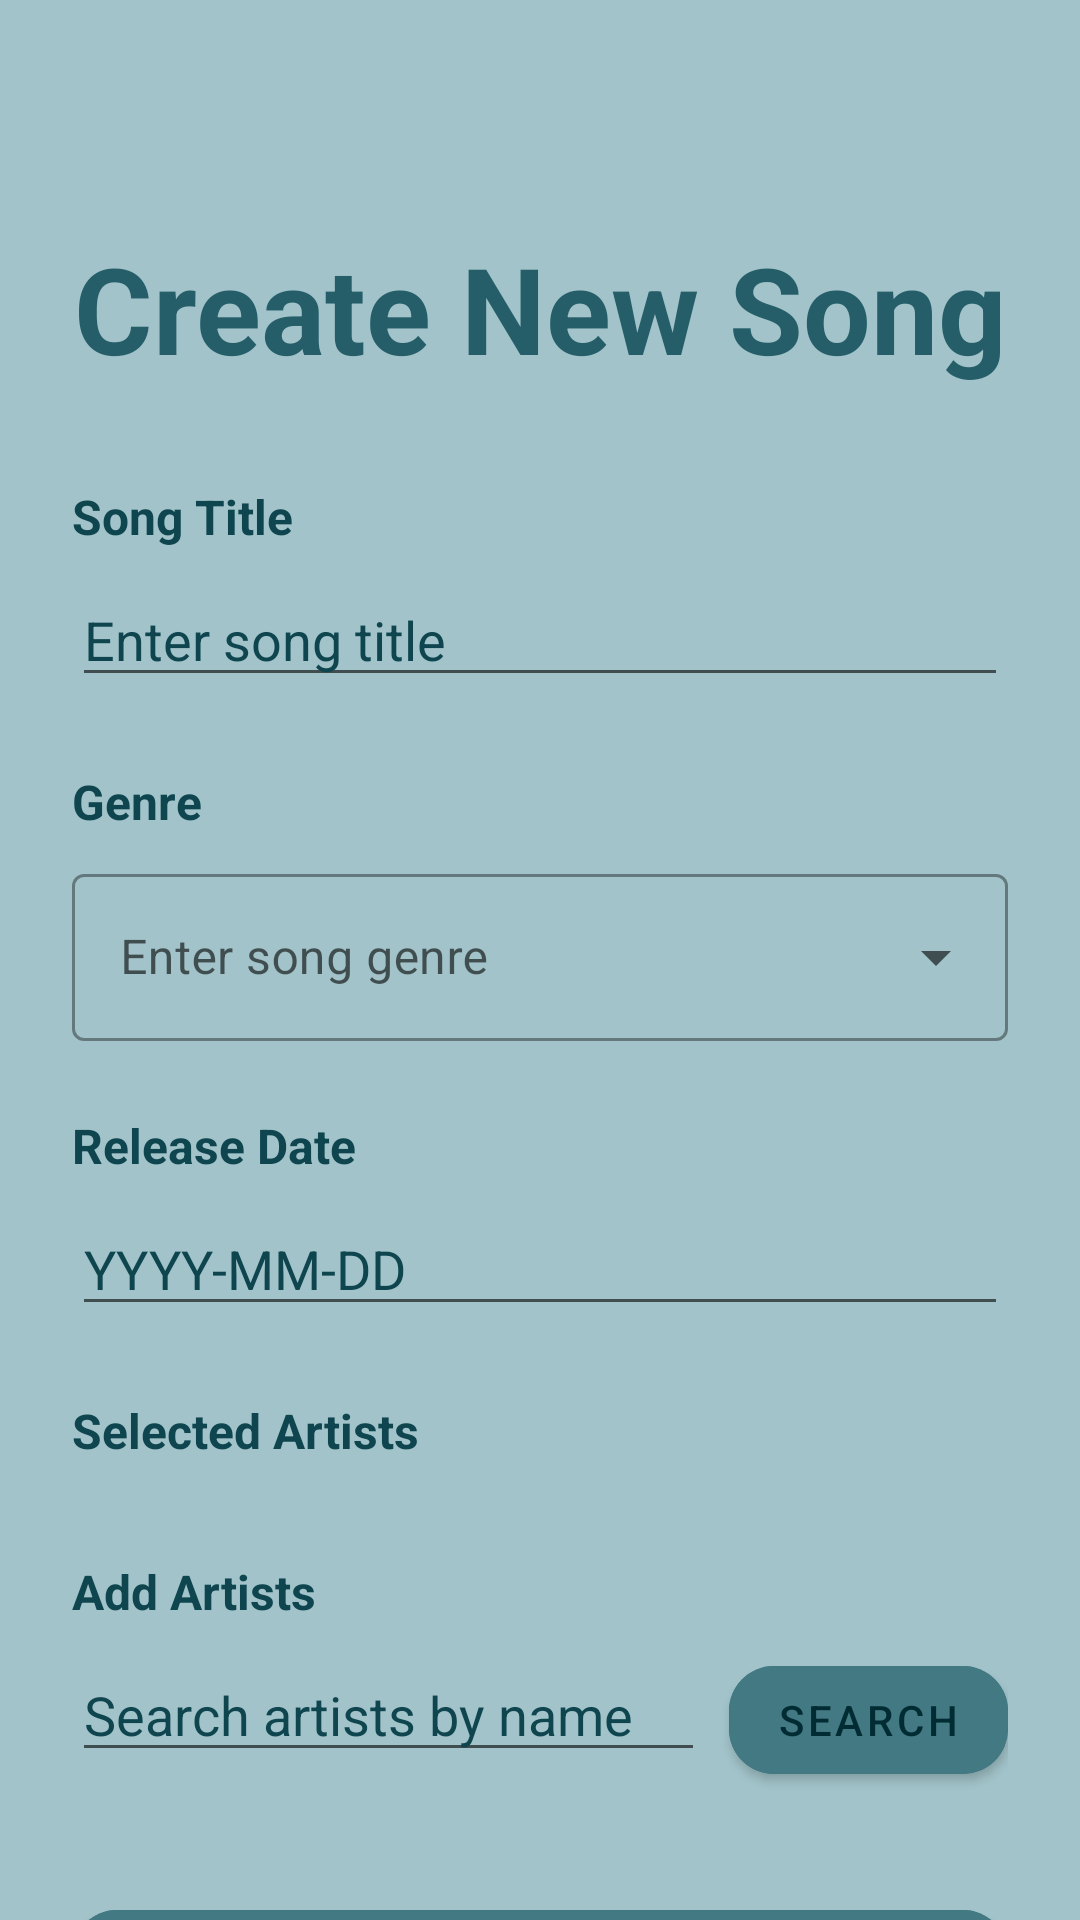

Here is an Android app screen rendered from its layout file. Give the layout XML and the strings, colors and styles it references.
<!-- AndroidManifest.xml: application theme Theme.GuitarApp -->
<!-- res/layout/fragment_song_create.xml -->
<?xml version="1.0" encoding="utf-8"?>
<androidx.core.widget.NestedScrollView
    xmlns:android="http://schemas.android.com/apk/res/android"
    xmlns:app="http://schemas.android.com/apk/res-auto"
    xmlns:tools="http://schemas.android.com/tools"
    android:layout_width="match_parent"
    android:layout_height="match_parent"
    android:background="@color/base_color"
    android:fillViewport="true">

    <androidx.constraintlayout.widget.ConstraintLayout
        android:layout_width="match_parent"
        android:layout_height="wrap_content"
        android:padding="24dp">

        <TextView
            android:id="@+id/tvCreateSongTitle"
            android:layout_width="wrap_content"
            android:layout_height="wrap_content"
            android:layout_marginTop="52dp"
            android:text="@string/create_song_title"
            android:textColor="@color/darker2_color"
            android:textSize="40sp"
            android:textStyle="bold"
            app:layout_constraintEnd_toEndOf="parent"
            app:layout_constraintStart_toStartOf="parent"
            app:layout_constraintTop_toTopOf="parent" />

        <TextView
            android:id="@+id/tvSongTitleLabel"
            android:layout_width="wrap_content"
            android:layout_height="wrap_content"
            android:layout_marginTop="32dp"
            android:text="@string/song_title_label"
            android:textColor="@color/darker3_color"
            android:textSize="16sp"
            android:textStyle="bold"
            app:layout_constraintStart_toStartOf="parent"
            app:layout_constraintTop_toBottomOf="@+id/tvCreateSongTitle" />

        <EditText
            android:id="@+id/etSongTitle"
            android:layout_width="0dp"
            android:layout_height="wrap_content"
            android:layout_marginTop="8dp"
            android:hint="@string/song_title_hint"
            android:inputType="textCapWords"
            android:textColor="@color/darkest_color"
            android:textColorHint="@color/darker3_color"
            app:layout_constraintEnd_toEndOf="parent"
            app:layout_constraintStart_toStartOf="parent"
            app:layout_constraintTop_toBottomOf="@+id/tvSongTitleLabel" />

        <TextView
            android:id="@+id/tvSongGenreLabel"
            android:layout_width="wrap_content"
            android:layout_height="wrap_content"
            android:layout_marginTop="24dp"
            android:text="@string/song_genre_label"
            android:textColor="@color/darker3_color"
            android:textSize="16sp"
            android:textStyle="bold"
            app:layout_constraintStart_toStartOf="parent"
            app:layout_constraintTop_toBottomOf="@+id/etSongTitle" />

        <com.google.android.material.textfield.TextInputLayout
            android:id="@+id/tilSongGenre"
            android:layout_width="0dp"
            android:layout_height="wrap_content"
            android:layout_marginTop="8dp"
            app:layout_constraintEnd_toEndOf="parent"
            app:layout_constraintStart_toStartOf="parent"
            app:layout_constraintTop_toBottomOf="@+id/tvSongGenreLabel"
            style="@style/Widget.MaterialComponents.TextInputLayout.OutlinedBox.ExposedDropdownMenu">

            <com.google.android.material.textfield.MaterialAutoCompleteTextView
                android:id="@+id/actvSongGenre"
                android:layout_width="match_parent"
                android:layout_height="wrap_content"
                android:hint="@string/song_genre_hint"
                android:inputType="none"
                android:textColor="@color/darkest_color"
                android:textColorHint="@color/darker3_color" />

        </com.google.android.material.textfield.TextInputLayout>

        <TextView
            android:id="@+id/tvReleaseDateLabel"
            android:layout_width="wrap_content"
            android:layout_height="wrap_content"
            android:layout_marginTop="24dp"
            android:text="@string/release_date_label"
            android:textColor="@color/darker3_color"
            android:textSize="16sp"
            android:textStyle="bold"
            app:layout_constraintStart_toStartOf="parent"
            app:layout_constraintTop_toBottomOf="@+id/tilSongGenre" />

        <EditText
            android:id="@+id/etReleaseDate"
            android:layout_width="0dp"
            android:layout_height="wrap_content"
            android:layout_marginTop="8dp"
            android:hint="@string/release_date_hint"
            android:inputType="date"
            android:textColor="@color/darkest_color"
            android:textColorHint="@color/darker3_color"
            app:layout_constraintEnd_toEndOf="parent"
            app:layout_constraintStart_toStartOf="parent"
            app:layout_constraintTop_toBottomOf="@+id/tvReleaseDateLabel" />

        
        <TextView
            android:id="@+id/tvSelectedArtistsLabel"
            android:layout_width="wrap_content"
            android:layout_height="wrap_content"
            android:layout_marginTop="24dp"
            android:text="@string/selected_artists_label"
            android:textColor="@color/darker3_color"
            android:textSize="16sp"
            android:textStyle="bold"
            app:layout_constraintStart_toStartOf="parent"
            app:layout_constraintTop_toBottomOf="@+id/etReleaseDate" />

        <androidx.recyclerview.widget.RecyclerView
            android:id="@+id/rvSelectedArtists"
            android:layout_width="0dp"
            android:layout_height="wrap_content"
            android:layout_marginTop="8dp"
            android:orientation="horizontal"
            app:layout_constraintEnd_toEndOf="parent"
            app:layout_constraintStart_toStartOf="parent"
            app:layout_constraintTop_toBottomOf="@+id/tvSelectedArtistsLabel" />

        
        <TextView
            android:id="@+id/tvAddArtistsLabel"
            android:layout_width="wrap_content"
            android:layout_height="wrap_content"
            android:layout_marginTop="24dp"
            android:text="@string/add_artists_label"
            android:textColor="@color/darker3_color"
            android:textSize="16sp"
            android:textStyle="bold"
            app:layout_constraintStart_toStartOf="parent"
            app:layout_constraintTop_toBottomOf="@+id/rvSelectedArtists" />

        <EditText
            android:id="@+id/etArtistSearch"
            android:layout_width="0dp"
            android:layout_height="wrap_content"
            android:layout_marginTop="8dp"
            android:hint="@string/artist_search_hint"
            android:inputType="textCapWords"
            android:textColor="@color/darkest_color"
            android:textColorHint="@color/darker3_color"
            app:layout_constraintEnd_toStartOf="@+id/btnSearchArtist"
            app:layout_constraintStart_toStartOf="parent"
            app:layout_constraintTop_toBottomOf="@+id/tvAddArtistsLabel" />

        <com.google.android.material.button.MaterialButton
            android:id="@+id/btnSearchArtist"
            android:layout_width="wrap_content"
            android:layout_height="wrap_content"
            android:layout_marginStart="8dp"
            android:backgroundTint="@color/darker1_color"
            android:text="@string/search_button"
            android:textColor="@color/darkest_color"
            app:cornerRadius="15dp"
            app:layout_constraintBaseline_toBaselineOf="@+id/etArtistSearch"
            app:layout_constraintEnd_toEndOf="parent"
            app:layout_constraintStart_toEndOf="@+id/etArtistSearch" />



        <ProgressBar
            android:id="@+id/pbArtistSearch"
            android:layout_width="wrap_content"
            android:layout_height="wrap_content"
            android:layout_marginTop="8dp"
            android:visibility="gone"
            app:layout_constraintEnd_toEndOf="parent"
            app:layout_constraintStart_toStartOf="parent"
            app:layout_constraintTop_toBottomOf="@+id/etArtistSearch" />

        <TextView
            android:id="@+id/tvNoArtistsFound"
            android:layout_width="wrap_content"
            android:layout_height="wrap_content"
            android:layout_marginTop="8dp"
            android:text="@string/no_artists_found"
            android:clickable="true"
            android:focusable="true"
            android:textColor="@color/darker3_color"
            android:visibility="gone"
            app:layout_constraintEnd_toEndOf="parent"
            app:layout_constraintStart_toStartOf="parent"
            app:layout_constraintTop_toBottomOf="@+id/pbArtistSearch" />

        <androidx.recyclerview.widget.RecyclerView
            android:id="@+id/rvSearchArtists"
            android:layout_width="0dp"
            android:layout_height="wrap_content"
            android:layout_marginTop="8dp"
            android:visibility="gone"
            app:layout_constraintEnd_toEndOf="parent"
            app:layout_constraintStart_toStartOf="parent"
            app:layout_constraintTop_toBottomOf="@+id/pbArtistSearch" />

        <ProgressBar
            android:id="@+id/pbLoading"
            android:layout_width="wrap_content"
            android:layout_height="wrap_content"
            android:layout_marginTop="32dp"
            android:visibility="gone"
            app:layout_constraintEnd_toEndOf="parent"
            app:layout_constraintStart_toStartOf="parent"
            app:layout_constraintTop_toBottomOf="@+id/rvSearchArtists" />

        <com.google.android.material.button.MaterialButton
            android:id="@+id/btnCreateSong"
            android:layout_width="0dp"
            android:layout_height="wrap_content"
            android:layout_marginTop="40dp"
            android:backgroundTint="@color/darker1_color"
            android:text="@string/create_button"
            android:textColor="@color/darkest_color"
            app:cornerRadius="15dp"
            app:layout_constraintEnd_toEndOf="parent"
            app:layout_constraintStart_toStartOf="parent"
            app:layout_constraintTop_toBottomOf="@+id/pbLoading" />

    </androidx.constraintlayout.widget.ConstraintLayout>

</androidx.core.widget.NestedScrollView>
<!-- resources referenced by this layout -->
<resources>
  <color name="base_color">#A1C3C9</color>
  <color name="darker1_color">#437983</color>
  <color name="darker2_color">#255E69</color>
  <color name="darker3_color">#0F454F</color>
  <color name="darkest_color">#012C34</color>
  <string name="add_artists_label">Add Artists</string>
  <string name="artist_search_hint">Search artists by name</string>
  <string name="create_button">Create</string>
  <string name="create_song_title">Create New Song</string>
  <string name="no_artists_found">No artists found. If you want to add one click here.</string>
  <string name="release_date_hint">YYYY-MM-DD</string>
  <string name="release_date_label">Release Date</string>
  <string name="search_button">Search</string>
  <string name="selected_artists_label">Selected Artists</string>
  <string name="song_genre_hint">Enter song genre</string>
  <string name="song_genre_label">Genre</string>
  <string name="song_title_hint">Enter song title</string>
  <string name="song_title_label">Song Title</string>
  <style name="Theme.GuitarApp" parent="Theme.MaterialComponents.DayNight.NoActionBar" />
</resources>
